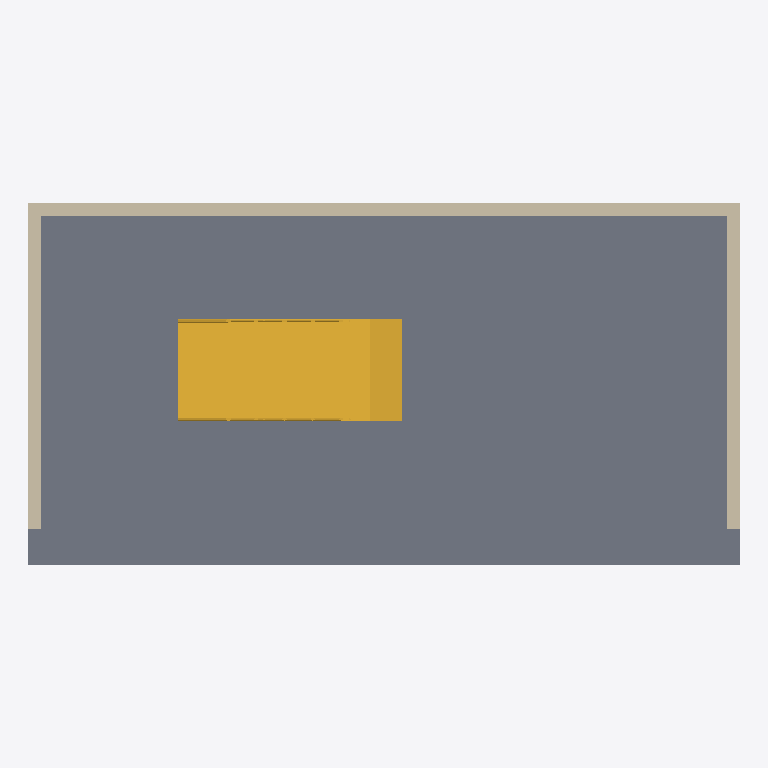
Plan cut of the same IFC building model at storey 'L1' (level 0.00 m, cut at 1.40 m), seen from above with north up, elements coloured by IFC class: 3 walls (beige), 1 slab (grey), 1 stair (yellow). Cut surfaces are drawn darker.
Extent 8.3 m × 4.2 m × 5.1 m (x, y, z). Storeys (3): L1 at 0.00 m; L2 at 2.70 m; L-2 at 5.40 m. Elements (10): 6 IfcWall, 2 IfcSlab, 1 IfcRailing, 1 IfcStair.

HEADER;
FILE_DESCRIPTION(('ViewDefinition [CoordinationView, QuantityTakeOffAddOnView]','RevitIdentifiers [ContentGUID: 4ba9d54e-d371-479e-91f3-e06e21918905, VersionGUID: 2c510e64-14d4-4bb9-9125-687166832efb, NumberOfSaves: 24]','CoordinateReference [CoordinateBase: Общие координаты]'),'2;1');
FILE_NAME('210A_stairs_accessibility.ifc','2026-05-21T08:59:42+01:00',(''),(''),'ODA SDAI 25.12','Autodesk Revit 26.2.0.20 (RUS) - IFC 26.2.0.20','');
FILE_SCHEMA(('IFC4X3'));
ENDSEC;
DATA;
#29=IFCPROJECT('1BgTLEqt57df7pu6xURdRr',#18,'Project Number',$,$,'Project Name','Project Status',(#24),#4408);
#48=IFCSITE('1BgTLEqt57df7pu6xURdRt',#18,'Default',$,$,#47,$,$,.ELEMENT.,(42,21,31,401672),(-71,-3,-24,-345703),0.0,$,$);
#34=IFCBUILDING('1BgTLEqt57df7pu6xURdRq',#18,'Building Name',$,$,#32,$,'Building Name',.ELEMENT.,$,$,#33);
#37=IFCBUILDINGSTOREY('2JF4e6axWHqu3u0C1FZlmi',#18,'L1',$,'Уровень:8mm Head',#36,$,'L1',.ELEMENT.,0.0);
#41=IFCBUILDINGSTOREY('1ZGO8hrFCHqw0v0026FpFv',#18,'L2',$,'Уровень:8mm Head',#40,$,'L2',.ELEMENT.,2700.0);
#45=IFCBUILDINGSTOREY('3QuyowK492IevtjT5252t8',#18,'L-2',$,'Уровень:8mm Head',#44,$,'L-2',.ELEMENT.,5400.000000000195);
#195=IFCSLAB('3QuyowK492IevtjT5251P8',#18,'Перекрытие:Generic 300mm:1679628',$,'Перекрытие:Generic 300mm',#178,#194,'1679628',.FLOOR.);
#401=IFCSTAIR('3yOpPULQ1EW925PMBX7r9s',#18,'Монолитная лестница:Лестница:1684466',$,'Монолитная лестница:M_Monolithic Stair',#400,$,'1684466',.STRAIGHT_RUN_STAIR.);
#155=IFCWALL('3QuyowK492IevtjT5252m0',#18,'Базовая стена:Generic - 150mm:1678148',$,'Базовая стена:Generic - 150mm',#143,#147,'1678148',.NOTDEFINED.);
#72=IFCWALL('3kQIpTVjrCohQ1MdVvJwWd',#18,'Базовая стена:Generic - 150mm:1664171',$,'Базовая стена:Generic - 150mm',#57,#61,'1664171',.NOTDEFINED.);
#119=IFCWALL('3kQIpTVjrCohQ1MdVvJwie',#18,'Базовая стена:Generic - 150mm:1664932',$,'Базовая стена:Generic - 150mm',#107,#111,'1664932',.NOTDEFINED.);
ENDSEC;
